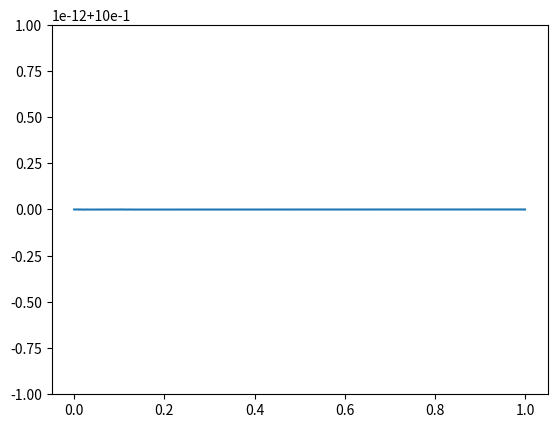
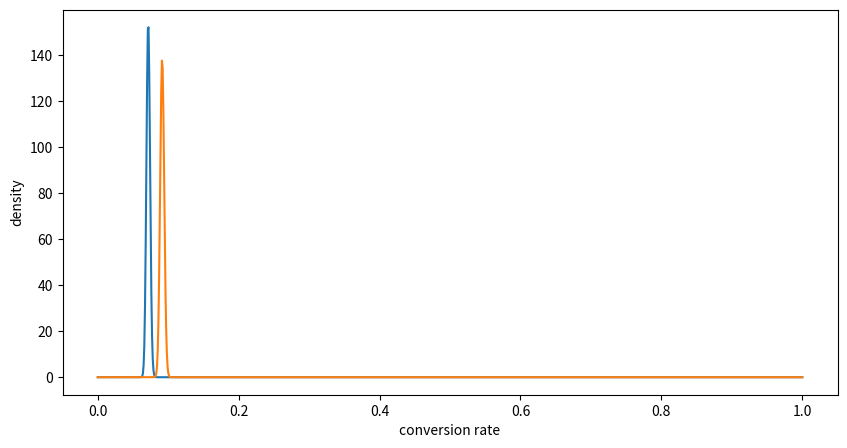
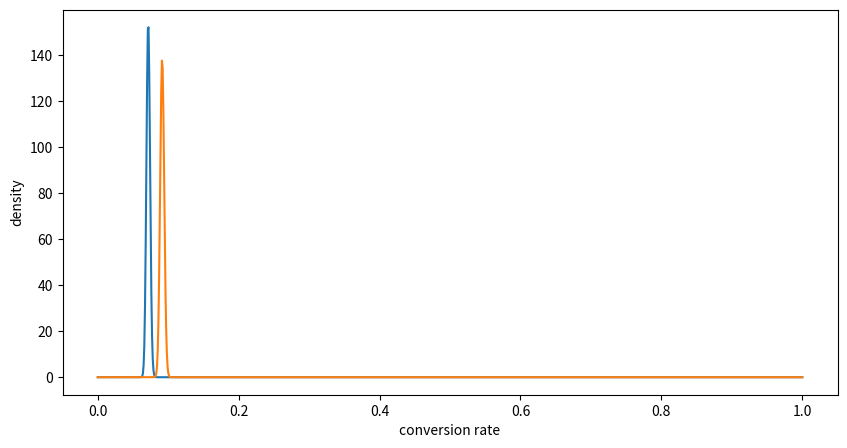

The script that saved these images, in order:
from scipy.stats import beta
import matplotlib.pyplot as plt
import numpy as np
import pandas as pd
import seaborn as sns


# current probability A
true_rate_control = 0.069

# test probability B
true_rate_experiment = 0.09

people_visting_site = 10000

 # nell'A/B testing devo avere tutti i campioni già rilevati, pertanto creo due array identici con valori casuali
control, experiment = np.random.rand(2, people_visting_site)

# dopodichè conto fallimenti e successi sulla base delle probabilità

#if the random number is above than the true rate it is counted as a success, else failure
control_successes = sum(control < true_rate_control)
experiment_successes = sum(experiment < true_rate_experiment)

control_failures = people_visting_site - control_successes
experiment_failures = people_visting_site - experiment_successes


# Our Priors 
prior_successes = 1
prior_failures = 1
prior_distribution = beta(prior_successes, prior_failures)



#graph of prior distribution
fig, ax = plt.subplots()

x_ = np.linspace(0, 1, 1000)
ax.plot(x_, prior_distribution.pdf(x_))

print(f'Successes: {prior_successes}')
print(f'Failures: {prior_failures}')


# For our graph
fig, ax = plt.subplots(1, 1, figsize=(10, 5)) 

# Control
control_alpha = control_successes + prior_successes
control_beta = control_failures + prior_failures

# Experiment
experiment_alpha = experiment_successes + prior_successes
experiment_beta = experiment_failures + prior_failures


# Generate beta distributions based on number of successes(alpha) and failures(beta)
control_distribution = beta(control_alpha, control_beta)
experiment_distribution = beta(experiment_alpha, experiment_beta)

#plot distributions using 

x = np.linspace(0, 1, 1000)
ax.plot(x, control_distribution.pdf(x))
ax.plot(x, experiment_distribution.pdf(x))

ax.set(xlabel='conversion rate', ylabel='density');

print(f'control_successes: {control_successes}')
print(f'control_failures: {control_failures}')
print('--------------------------')
print(f'experiment_successes: {experiment_successes}')
print(f'experiment_failures: {experiment_failures}')


# ## Bayesian Error Bars

# In[16]:


sample_size = people_visting_site*2
c_samples = pd.Series([control_distribution.rvs() for _ in range(sample_size)])
e_samples = pd.Series([experiment_distribution.rvs() for _ in range(sample_size)])

p_ish_value = 1.0 - sum(e_samples > c_samples)/sample_size
p_ish_value

#aggiungo altri visitatori al test

additional_visitors = 10000

# Control is Alpaca, Experiment is Bear
control, experiment = np.random.rand(2, additional_visitors)

# Add to existing data
control_successes += sum(control < true_rate_control)
experiment_successes += sum(experiment < true_rate_experiment)

fig, ax = plt.subplots(1, 1, figsize=(10, 5)) 

control_failures += additional_visitors - sum(control < true_rate_control)
experiment_failures += additional_visitors - sum(experiment < true_rate_experiment)

x = np.linspace(0, 1, 1000)
ax.plot(x, control_distribution.pdf(x))
ax.plot(x, experiment_distribution.pdf(x))

ax.set(xlabel='conversion rate', ylabel='density');

print(f'control_successes: {control_successes}')
print(f'control_failures: {control_failures}')
print('--------------------------')
print(f'experiment_successes: {experiment_successes}')
print(f'experiment_failures: {experiment_failures}')


plt.show()
